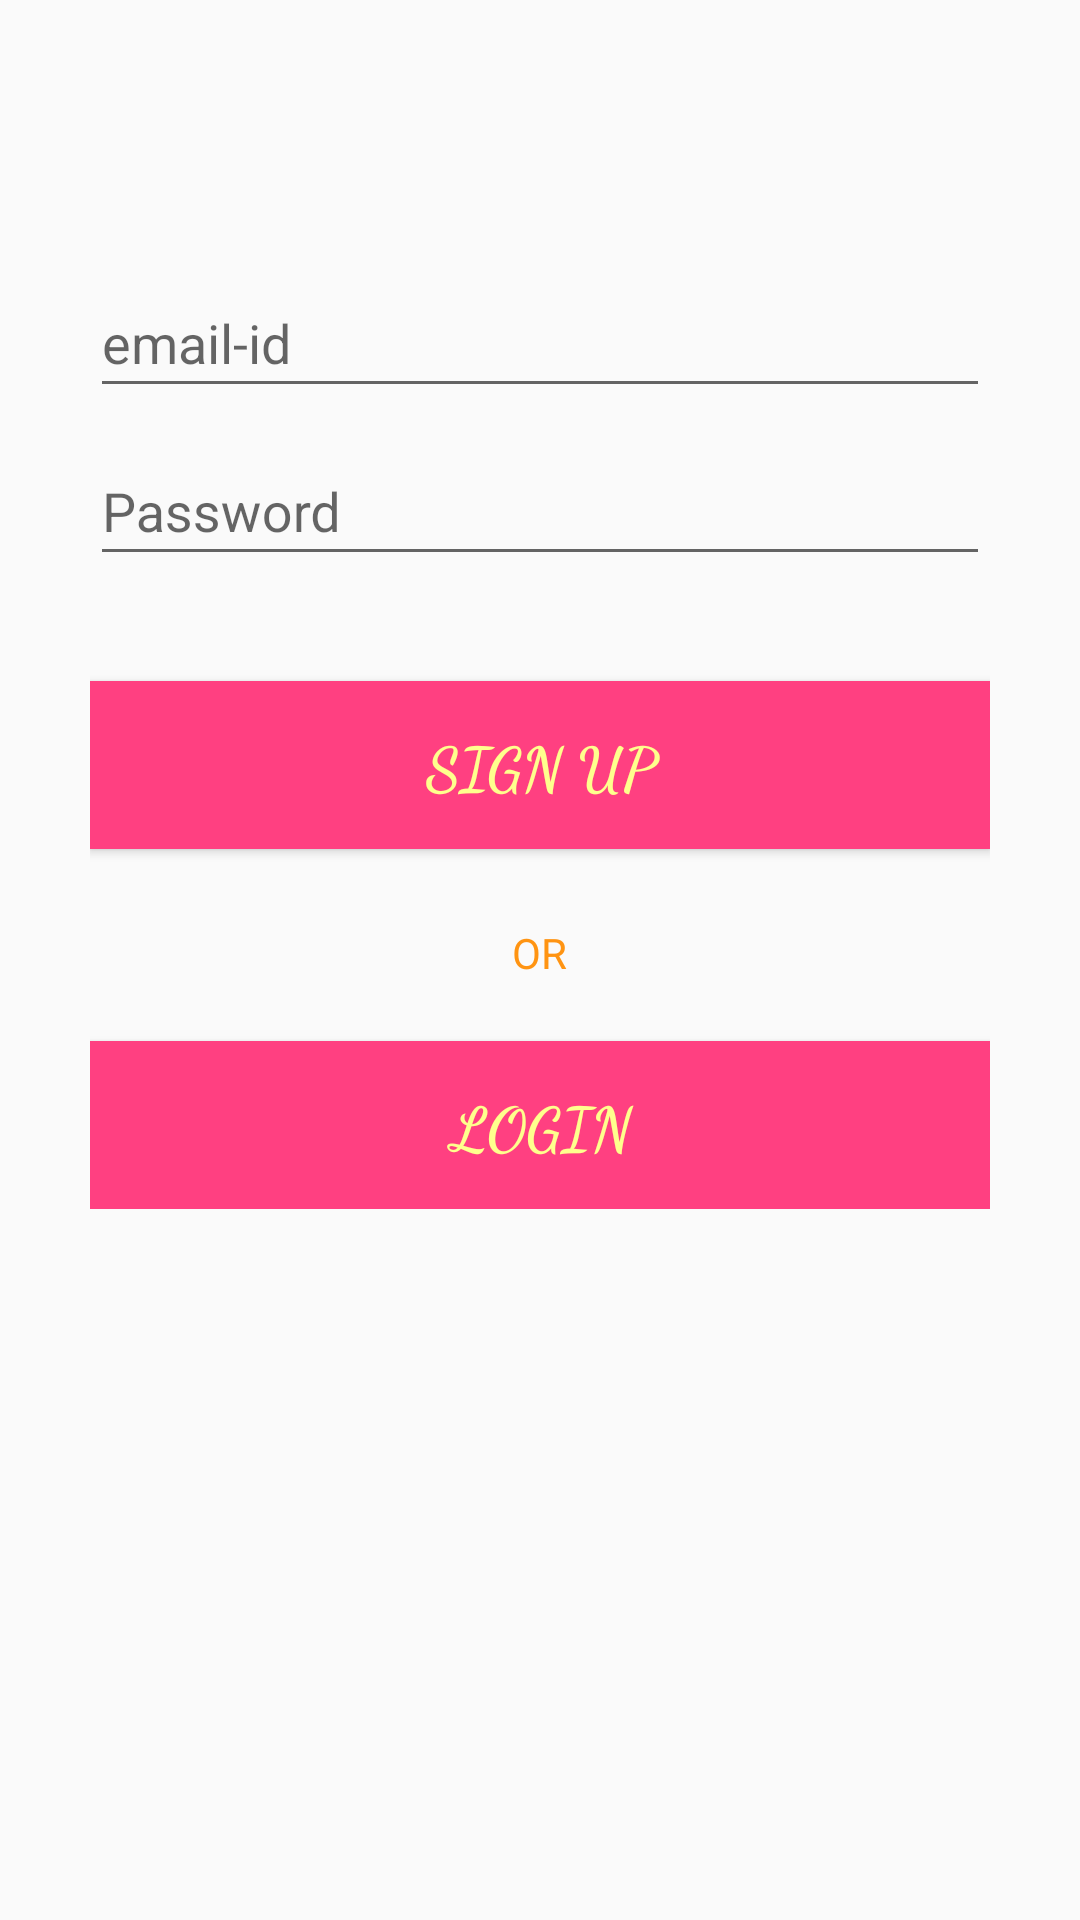

Reconstruct the res/layout file that produces this screen, plus the resources it refers to.
<!-- AndroidManifest.xml: application theme AppTheme -->
<!-- res/layout/activity_sign_up.xml -->
<?xml version="1.0" encoding="utf-8"?>
<androidx.constraintlayout.widget.ConstraintLayout
    xmlns:android="http://schemas.android.com/apk/res/android"
    xmlns:app="http://schemas.android.com/apk/res-auto"
    xmlns:tools="http://schemas.android.com/tools"
    android:layout_width="match_parent"
    android:layout_height="match_parent"
    tools:context=".signUpActivity">

    <LinearLayout
        android:layout_width="match_parent"
        android:layout_height="wrap_content"
        android:layout_margin="30sp"
        android:orientation="vertical"
        android:paddingVertical="80sp"
        android:layout_marginLeft="23sp"
        android:layout_marginRight="23sp"
        tools:layout_editor_absoluteX="55dp"
        tools:layout_editor_absoluteY="207dp">

        <com.google.android.material.textfield.TextInputLayout
            android:layout_width="match_parent"
            android:layout_height="56sp">

            <EditText
                android:id="@+id/email"
                android:layout_width="match_parent"
                android:layout_height="match_parent"
                android:hint="email-id" />
        </com.google.android.material.textfield.TextInputLayout>

        <com.google.android.material.textfield.TextInputLayout
            android:layout_width="match_parent"
            android:layout_height="56sp">

            <EditText
                android:id="@+id/password"
                android:layout_width="match_parent"
                android:layout_height="match_parent"
                android:hint="Password"
                android:inputType="textPassword"/>
        </com.google.android.material.textfield.TextInputLayout>

        <Button
            android:id="@+id/signup"
            android:layout_width="match_parent"
            android:layout_height="56sp"
            android:layout_marginTop="35sp"
            android:text="sign up"
            android:textColor="#FFFF8D"
            android:textSize="20sp"
            android:textStyle="bold"
            android:background="@color/colorAccent"
            android:fontFamily="cursive"
            android:padding="8dp"/>

        <RelativeLayout
            android:layout_width="match_parent"
            android:layout_height="wrap_content"
            android:layout_marginTop="25sp">

            <TextView
                android:id="@+id/text"
                android:layout_width="wrap_content"
                android:layout_height="wrap_content"
                android:layout_centerInParent="true"
                android:layout_marginLeft="10sp"
                android:layout_marginRight="10sp"
                android:text="OR"
                android:textColor="@color/colorPrimary" />

        </RelativeLayout>

        <Button
            android:id="@+id/login"
            android:layout_width="match_parent"
            android:layout_height="56sp"
            android:layout_marginTop="20sp"
            android:text="Login"
            android:textColor="#FFFF8D"
            android:textSize="20sp"
            android:textStyle="bold"
            android:background="@color/colorAccent"
            android:fontFamily="cursive"
            android:padding="8dp"/>

    </LinearLayout>

</androidx.constraintlayout.widget.ConstraintLayout>
<!-- resources referenced by this layout -->
<resources>
  <color name="colorAccent">#FF4081</color>
  <color name="colorPrimary">#f4ff8f07</color>
  <style name="AppTheme" parent="Theme.AppCompat.Light.DarkActionBar">
          
          <item name="colorPrimary">@color/colorPrimary</item>
          <item name="colorPrimaryDark">@color/colorPrimaryDark</item>
          <item name="colorAccent">@color/colorAccent</item>
  
      </style>
  <color name="colorPrimaryDark">#FF8A65</color>
</resources>
